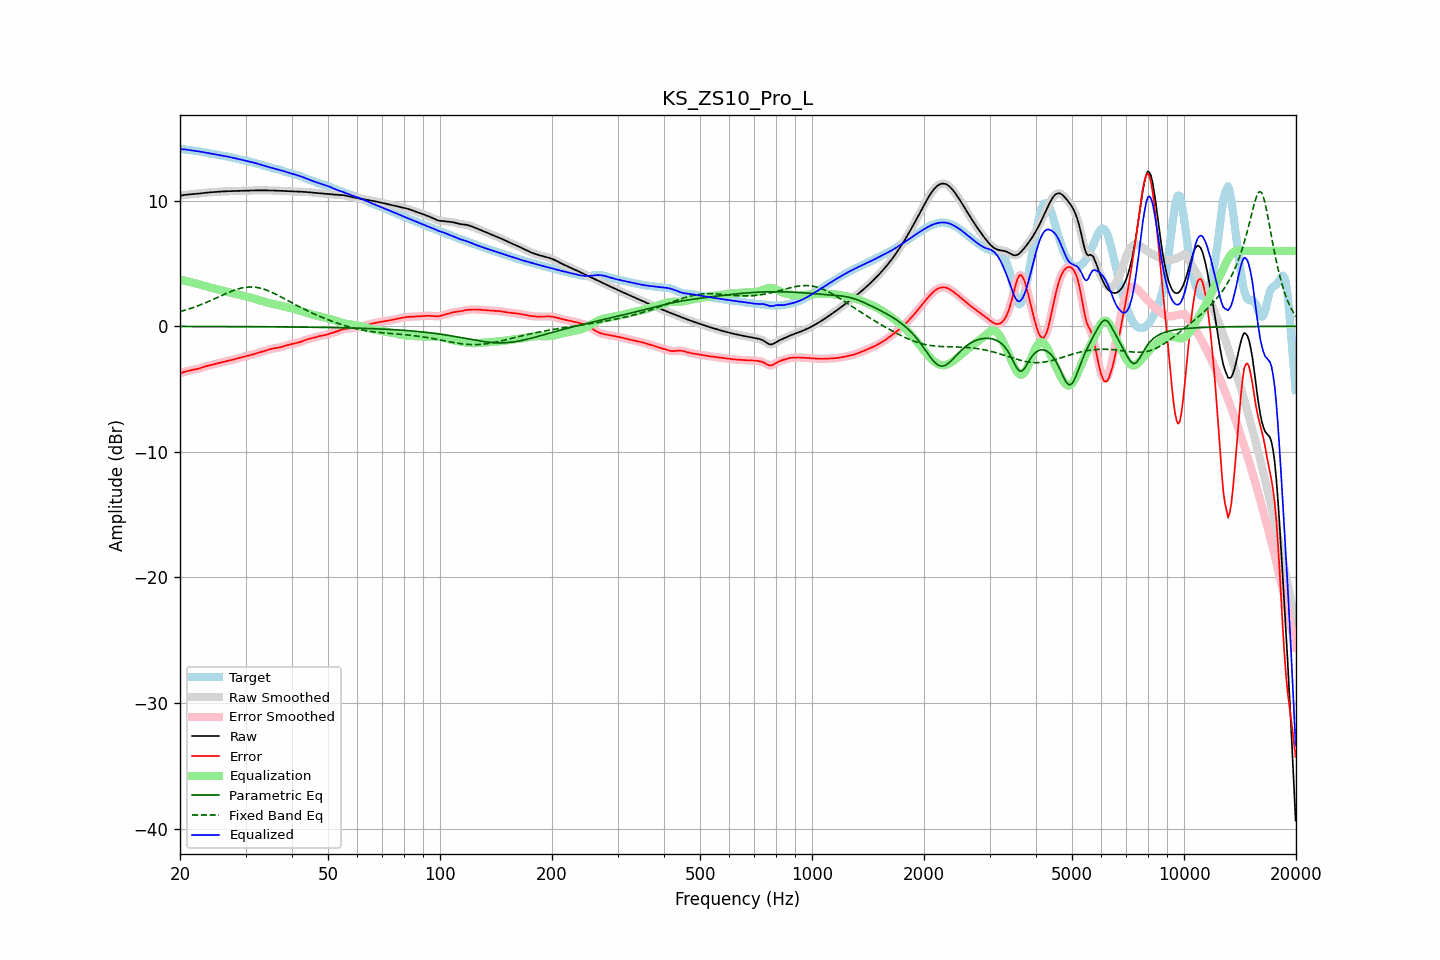

Data behind this chart, as committed beside it:
frequency, raw, error, smoothed, error_smoothed, equalization, parametric_eq, fixed_band_eq, equalized_raw, equalized_smoothed, target
20.00, 10.40, -3.74, 10.40, -3.74, 3.72, -0.01, 1.17, 14.12, 14.12, 14.14
20.20, 10.42, -3.70, 10.42, -3.69, 3.69, -0.01, 1.21, 14.11, 14.11, 14.12
20.40, 10.44, -3.65, 10.44, -3.65, 3.66, -0.01, 1.24, 14.10, 14.10, 14.10
20.61, 10.46, -3.62, 10.46, -3.62, 3.62, -0.01, 1.28, 14.09, 14.09, 14.08
20.81, 10.48, -3.58, 10.48, -3.58, 3.59, -0.01, 1.32, 14.07, 14.07, 14.06
21.02, 10.49, -3.55, 10.49, -3.55, 3.56, -0.01, 1.36, 14.05, 14.05, 14.04
21.23, 10.51, -3.52, 10.51, -3.52, 3.53, -0.01, 1.40, 14.03, 14.03, 14.03
21.44, 10.52, -3.49, 10.52, -3.49, 3.50, -0.01, 1.44, 14.01, 14.01, 14.01
21.66, 10.53, -3.47, 10.53, -3.47, 3.47, -0.01, 1.49, 14.00, 14.00, 14.00
21.87, 10.54, -3.44, 10.54, -3.44, 3.44, -0.01, 1.53, 13.98, 13.98, 13.98
22.09, 10.55, -3.42, 10.55, -3.42, 3.41, -0.02, 1.58, 13.96, 13.96, 13.97
22.31, 10.56, -3.38, 10.56, -3.38, 3.38, -0.02, 1.63, 13.94, 13.94, 13.95
22.54, 10.58, -3.35, 10.58, -3.35, 3.34, -0.02, 1.67, 13.92, 13.92, 13.93
22.76, 10.59, -3.31, 10.59, -3.31, 3.31, -0.02, 1.73, 13.90, 13.90, 13.90
22.99, 10.61, -3.27, 10.61, -3.27, 3.27, -0.02, 1.78, 13.88, 13.88, 13.88
23.22, 10.62, -3.23, 10.62, -3.23, 3.23, -0.02, 1.83, 13.86, 13.86, 13.85
23.45, 10.64, -3.19, 10.64, -3.19, 3.19, -0.02, 1.88, 13.83, 13.83, 13.83
23.69, 10.65, -3.15, 10.65, -3.15, 3.16, -0.02, 1.94, 13.81, 13.81, 13.80
23.92, 10.66, -3.12, 10.66, -3.12, 3.12, -0.02, 1.99, 13.78, 13.78, 13.78
24.16, 10.67, -3.09, 10.67, -3.09, 3.09, -0.02, 2.05, 13.76, 13.76, 13.76
24.40, 10.68, -3.06, 10.68, -3.06, 3.05, -0.02, 2.11, 13.74, 13.74, 13.74
24.65, 10.69, -3.03, 10.69, -3.03, 3.02, -0.02, 2.16, 13.72, 13.72, 13.72
24.89, 10.70, -3.00, 10.70, -2.99, 2.99, -0.02, 2.22, 13.69, 13.69, 13.70
25.14, 10.71, -2.96, 10.71, -2.96, 2.96, -0.02, 2.28, 13.67, 13.67, 13.67
25.39, 10.72, -2.93, 10.72, -2.93, 2.93, -0.02, 2.34, 13.65, 13.65, 13.65
25.65, 10.73, -2.90, 10.73, -2.90, 2.90, -0.02, 2.40, 13.63, 13.63, 13.62
25.91, 10.74, -2.86, 10.74, -2.86, 2.87, -0.02, 2.46, 13.60, 13.60, 13.60
26.16, 10.74, -2.83, 10.74, -2.83, 2.83, -0.02, 2.52, 13.58, 13.58, 13.58
26.43, 10.75, -2.80, 10.75, -2.80, 2.80, -0.02, 2.57, 13.56, 13.55, 13.55
26.69, 10.76, -2.77, 10.76, -2.77, 2.77, -0.02, 2.63, 13.53, 13.53, 13.53
26.96, 10.76, -2.75, 10.76, -2.75, 2.75, -0.02, 2.69, 13.50, 13.50, 13.51
27.23, 10.76, -2.72, 10.76, -2.72, 2.71, -0.02, 2.74, 13.48, 13.48, 13.48
27.50, 10.77, -2.69, 10.77, -2.69, 2.68, -0.02, 2.79, 13.45, 13.45, 13.45
27.77, 10.77, -2.65, 10.77, -2.65, 2.65, -0.02, 2.84, 13.42, 13.42, 13.43
28.05, 10.78, -2.62, 10.78, -2.62, 2.62, -0.03, 2.89, 13.39, 13.39, 13.40
28.33, 10.78, -2.59, 10.78, -2.59, 2.58, -0.03, 2.93, 13.36, 13.36, 13.37
28.62, 10.79, -2.55, 10.79, -2.55, 2.55, -0.03, 2.97, 13.33, 13.33, 13.33
28.90, 10.79, -2.51, 10.79, -2.51, 2.51, -0.03, 3.01, 13.30, 13.30, 13.30
29.19, 10.79, -2.48, 10.79, -2.48, 2.48, -0.03, 3.04, 13.27, 13.27, 13.27
29.48, 10.80, -2.44, 10.80, -2.44, 2.45, -0.03, 3.07, 13.24, 13.24, 13.24
29.78, 10.80, -2.41, 10.80, -2.41, 2.41, -0.03, 3.09, 13.21, 13.21, 13.21
30.08, 10.80, -2.38, 10.80, -2.38, 2.38, -0.03, 3.11, 13.19, 13.19, 13.18
30.38, 10.81, -2.35, 10.81, -2.35, 2.35, -0.03, 3.12, 13.16, 13.16, 13.16
30.68, 10.81, -2.32, 10.81, -2.32, 2.32, -0.03, 3.13, 13.13, 13.13, 13.13
30.99, 10.81, -2.29, 10.81, -2.29, 2.28, -0.03, 3.14, 13.10, 13.10, 13.10
31.30, 10.82, -2.25, 10.82, -2.25, 2.25, -0.03, 3.13, 13.06, 13.06, 13.07
31.61, 10.82, -2.21, 10.82, -2.21, 2.21, -0.03, 3.13, 13.03, 13.03, 13.03
31.93, 10.82, -2.17, 10.82, -2.17, 2.17, -0.03, 3.11, 13.00, 13.00, 13.00
32.24, 10.83, -2.13, 10.83, -2.13, 2.13, -0.03, 3.09, 12.96, 12.96, 12.96
32.57, 10.83, -2.09, 10.83, -2.09, 2.09, -0.03, 3.07, 12.92, 12.92, 12.92
32.89, 10.83, -2.05, 10.83, -2.05, 2.06, -0.04, 3.04, 12.88, 12.88, 12.88
33.22, 10.83, -2.02, 10.83, -2.02, 2.02, -0.04, 3.01, 12.84, 12.84, 12.84
33.55, 10.83, -1.98, 10.83, -1.98, 1.98, -0.04, 2.97, 12.80, 12.80, 12.81
33.89, 10.83, -1.94, 10.83, -1.94, 1.94, -0.04, 2.92, 12.76, 12.76, 12.77
34.23, 10.82, -1.91, 10.82, -1.91, 1.90, -0.04, 2.88, 12.73, 12.73, 12.73
34.57, 10.82, -1.87, 10.82, -1.87, 1.87, -0.04, 2.83, 12.69, 12.69, 12.69
34.92, 10.82, -1.83, 10.82, -1.83, 1.83, -0.04, 2.77, 12.66, 12.66, 12.65
35.27, 10.82, -1.79, 10.82, -1.79, 1.81, -0.04, 2.72, 12.62, 12.62, 12.61
35.62, 10.81, -1.77, 10.81, -1.77, 1.78, -0.04, 2.66, 12.59, 12.59, 12.58
35.97, 10.81, -1.74, 10.81, -1.75, 1.75, -0.04, 2.60, 12.56, 12.56, 12.55
... 635 more rows
